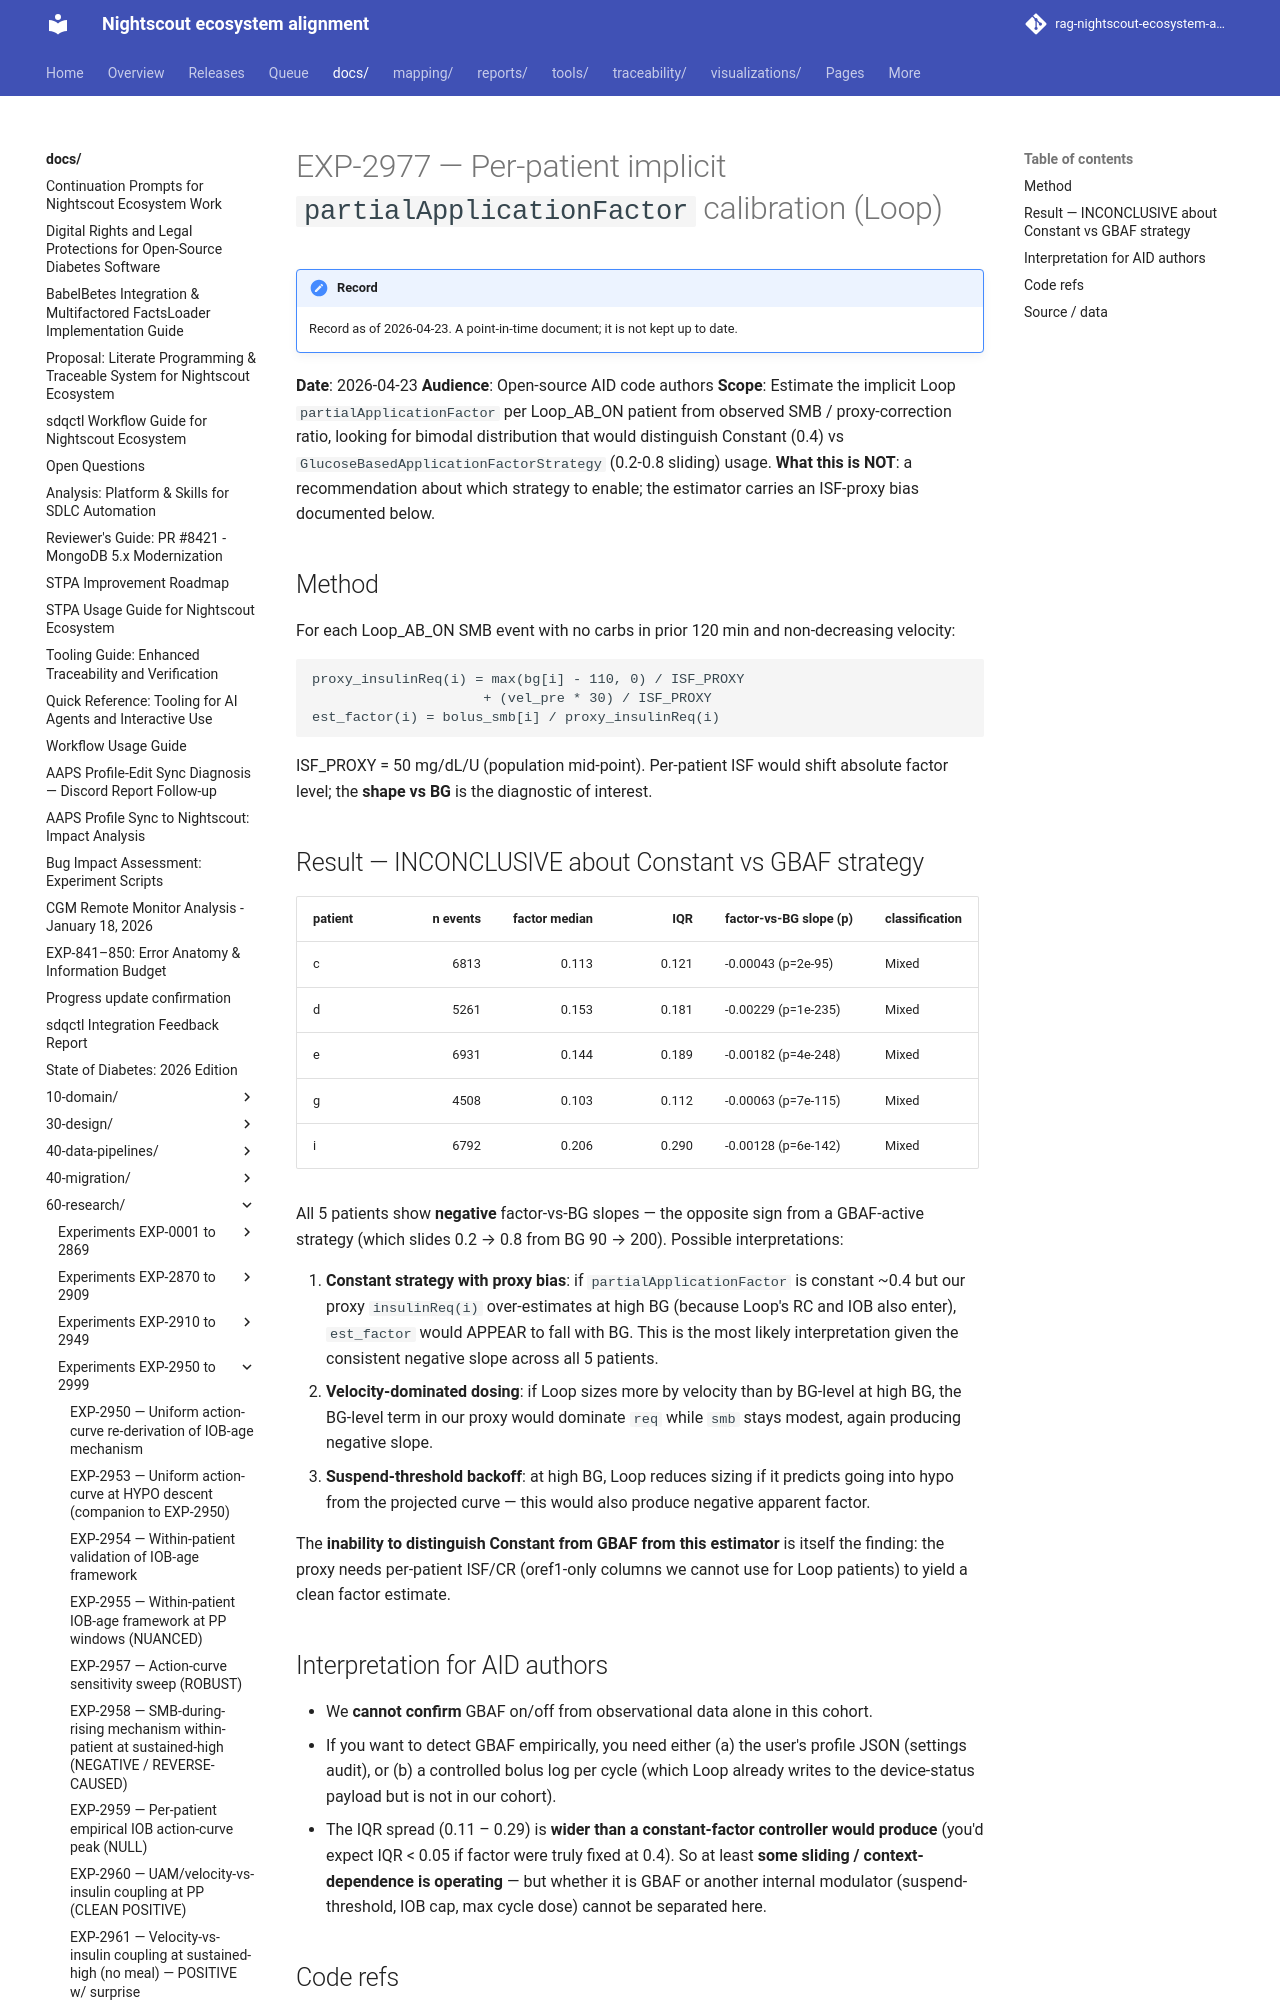

repository: bewest/rag-nightscout-ecosystem-alignment · page: docs/60-research/exp-2977-loop-paf-calibration-2026-04-23.html · generator: mkdocs

# EXP-2977 — Per-patient implicit `partialApplicationFactor` calibration (Loop)

**Date**: 2026-04-23
**Audience**: Open-source AID code authors
**Scope**: Estimate the implicit Loop `partialApplicationFactor`
per Loop_AB_ON patient from observed SMB / proxy-correction
ratio, looking for bimodal distribution that would distinguish
Constant (0.4) vs `GlucoseBasedApplicationFactorStrategy` (0.2-0.8
sliding) usage.
**What this is NOT**: a recommendation about which strategy to
enable; the estimator carries an ISF-proxy bias documented below.

## Method

For each Loop_AB_ON SMB event with no carbs in prior 120 min and
non-decreasing velocity:

```
proxy_insulinReq(i) = max(bg[i] - 110, 0) / ISF_PROXY
                     + (vel_pre * 30) / ISF_PROXY
est_factor(i) = bolus_smb[i] / proxy_insulinReq(i)
```

ISF_PROXY = 50 mg/dL/U (population mid-point). Per-patient ISF
would shift absolute factor level; the **shape vs BG** is the
diagnostic of interest.
